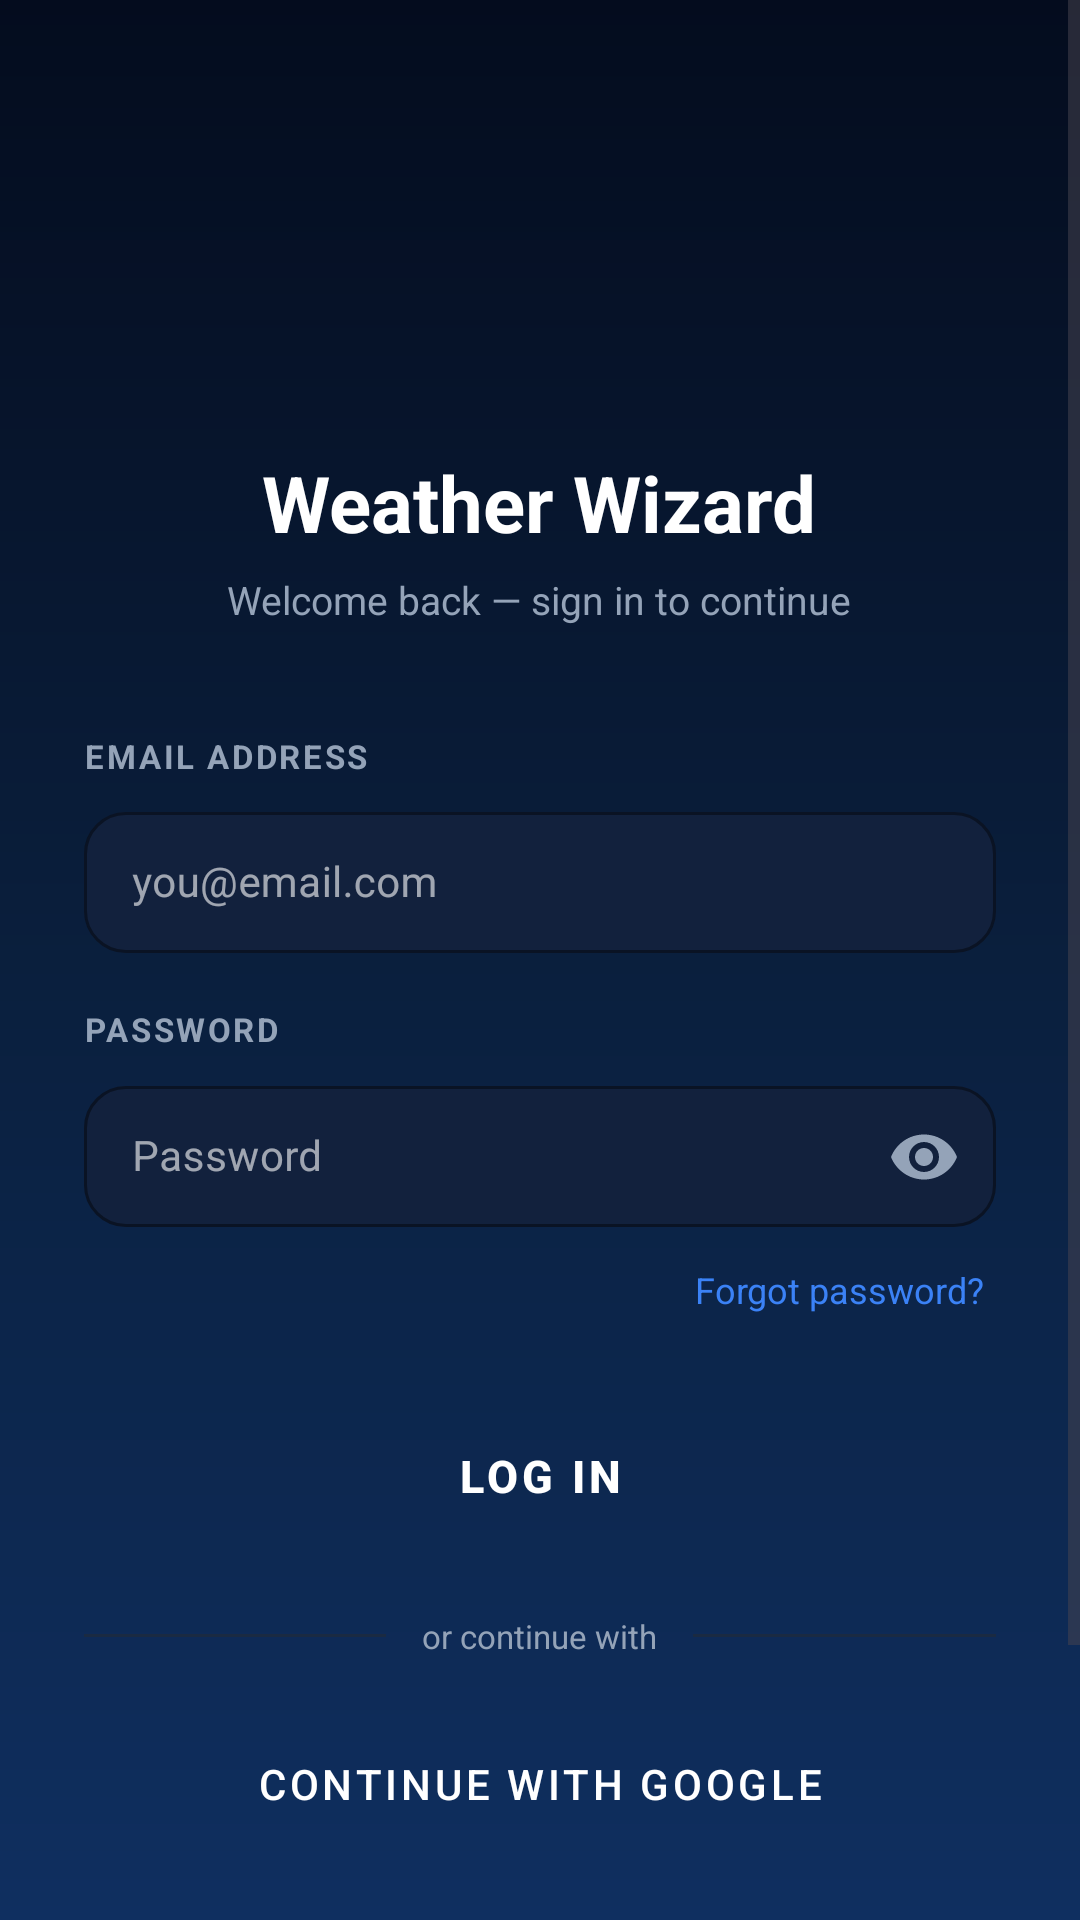

This screen was rendered from an Android layout file. Write that file and the resources it references.
<!-- AndroidManifest.xml: application theme Base.Theme.WeatherWizardUI -->
<!-- res/layout/activity_login.xml -->
<?xml version="1.0" encoding="utf-8"?>
<ScrollView xmlns:android="http://schemas.android.com/apk/res/android"
    xmlns:app="http://schemas.android.com/apk/res-auto"
    android:layout_width="match_parent"
    android:layout_height="match_parent"
    android:background="@drawable/bg_gradient"
    android:fillViewport="true"
    android:overScrollMode="never">

    <LinearLayout
        android:layout_width="match_parent"
        android:layout_height="wrap_content"
        android:orientation="vertical"
        android:paddingStart="28dp"
        android:paddingEnd="28dp"
        android:paddingBottom="32dp">

        
        <LinearLayout
            android:layout_width="match_parent"
            android:layout_height="wrap_content"
            android:orientation="vertical"
            android:gravity="center"
            android:layout_marginTop="56dp"
            android:layout_marginBottom="36dp">

            <ImageView
                android:layout_width="80dp"
                android:layout_height="80dp"
                android:src="@mipmap/ic_launcher"
                android:scaleType="fitCenter"
                android:contentDescription="Logo"
                android:layout_marginBottom="14dp" />

            <TextView
                android:layout_width="wrap_content"
                android:layout_height="wrap_content"
                android:text="Weather Wizard"
                android:textSize="26sp"
                android:textStyle="bold"
                android:textColor="@color/white" />

            <TextView
                android:layout_width="wrap_content"
                android:layout_height="wrap_content"
                android:text="Welcome back — sign in to continue"
                android:textSize="13sp"
                android:textColor="@color/text_muted"
                android:layout_marginTop="6dp" />
        </LinearLayout>

        
        <TextView
            android:layout_width="wrap_content"
            android:layout_height="wrap_content"
            android:text="EMAIL ADDRESS"
            android:textSize="11sp"
            android:textStyle="bold"
            android:textColor="@color/text_muted"
            android:letterSpacing="0.08"
            android:layout_marginBottom="6dp" />

        
        <com.google.android.material.textfield.TextInputLayout
            android:layout_width="match_parent"
            android:layout_height="wrap_content"
            android:layout_marginBottom="18dp"
            app:boxBackgroundColor="@color/field_bg"
            app:boxStrokeColor="@color/azure"
            app:boxStrokeWidth="1dp"
            app:boxCornerRadiusTopStart="14dp"
            app:boxCornerRadiusTopEnd="14dp"
            app:boxCornerRadiusBottomStart="14dp"
            app:boxCornerRadiusBottomEnd="14dp"
            style="@style/Widget.MaterialComponents.TextInputLayout.OutlinedBox">

            <com.google.android.material.textfield.TextInputEditText
                android:id="@+id/editUsername"
                android:layout_width="match_parent"
                android:layout_height="wrap_content"
                android:hint="you@email.com"
                android:inputType="textEmailAddress"
                android:textSize="14sp"
                android:textColor="@color/white"
                android:textColorHint="@color/text_muted"
                android:paddingTop="14dp"
                android:paddingBottom="14dp"
                android:imeOptions="actionNext"
                android:singleLine="true" />
        </com.google.android.material.textfield.TextInputLayout>

        
        <TextView
            android:layout_width="wrap_content"
            android:layout_height="wrap_content"
            android:text="PASSWORD"
            android:textSize="11sp"
            android:textStyle="bold"
            android:textColor="@color/text_muted"
            android:letterSpacing="0.08"
            android:layout_marginBottom="6dp" />

        
        <com.google.android.material.textfield.TextInputLayout
            android:layout_width="match_parent"
            android:layout_height="wrap_content"
            android:layout_marginBottom="8dp"
            app:boxBackgroundColor="@color/field_bg"
            app:boxStrokeColor="@color/azure"
            app:boxStrokeWidth="1dp"
            app:boxCornerRadiusTopStart="14dp"
            app:boxCornerRadiusTopEnd="14dp"
            app:boxCornerRadiusBottomStart="14dp"
            app:boxCornerRadiusBottomEnd="14dp"
            app:endIconMode="password_toggle"
            app:endIconTint="@color/text_muted"
            style="@style/Widget.MaterialComponents.TextInputLayout.OutlinedBox">

            <com.google.android.material.textfield.TextInputEditText
                android:id="@+id/editPassword"
                android:layout_width="match_parent"
                android:layout_height="wrap_content"
                android:hint="Password"
                android:inputType="textPassword"
                android:textSize="14sp"
                android:textColor="@color/white"
                android:textColorHint="@color/text_muted"
                android:paddingTop="14dp"
                android:paddingBottom="14dp"
                android:imeOptions="actionDone"
                android:singleLine="true" />
        </com.google.android.material.textfield.TextInputLayout>

        
        <TextView
            android:id="@+id/tvForgotPassword"
            android:layout_width="wrap_content"
            android:layout_height="wrap_content"
            android:layout_gravity="end"
            android:text="Forgot password?"
            android:textSize="12sp"
            android:textColor="@color/azure_light"
            android:padding="4dp"
            android:layout_marginBottom="24dp" />

        
        <Button
            android:id="@+id/btnLogin"
            android:layout_width="match_parent"
            android:layout_height="52dp"
            android:text="Log In"
            android:textSize="15sp"
            android:textStyle="bold"
            android:textColor="@color/white"
            android:backgroundTint="@color/azure"
            android:stateListAnimator="@null"
            android:layout_marginBottom="20dp"
            style="@style/Widget.MaterialComponents.Button" />

        
        <LinearLayout
            android:layout_width="match_parent"
            android:layout_height="wrap_content"
            android:orientation="horizontal"
            android:gravity="center_vertical"
            android:layout_marginBottom="16dp">
            <View android:layout_width="0dp" android:layout_height="1dp"
                android:layout_weight="1" android:background="@color/divider" />
            <TextView android:layout_width="wrap_content" android:layout_height="wrap_content"
                android:text="or continue with" android:textSize="11sp"
                android:textColor="@color/text_muted"
                android:paddingStart="12dp" android:paddingEnd="12dp" />
            <View android:layout_width="0dp" android:layout_height="1dp"
                android:layout_weight="1" android:background="@color/divider" />
        </LinearLayout>

        
        <Button
            android:id="@+id/btnGoogle"
            android:layout_width="match_parent"
            android:layout_height="52dp"
            android:text="Continue with Google"
            android:textSize="14sp"
            android:textColor="@color/white"
            android:backgroundTint="@color/field_bg"
            android:stateListAnimator="@null"
            android:layout_marginBottom="32dp"
            style="@style/Widget.MaterialComponents.Button.OutlinedButton" />

        
        <LinearLayout
            android:layout_width="match_parent"
            android:layout_height="wrap_content"
            android:gravity="center"
            android:orientation="horizontal"
            android:layout_marginBottom="12dp">
            <TextView android:layout_width="wrap_content" android:layout_height="wrap_content"
                android:text="Don't have an account? "
                android:textSize="13sp" android:textColor="@color/text_muted" />
            <TextView
                android:id="@+id/tvCreateAccount"
                android:layout_width="wrap_content"
                android:layout_height="wrap_content"
                android:text="Create Account"
                android:textSize="13sp"
                android:textColor="@color/azure_light"
                android:textStyle="bold"
                android:padding="4dp" />
        </LinearLayout>

        <TextView
            android:id="@+id/tvGuestAccess"
            android:layout_width="wrap_content"
            android:layout_height="wrap_content"
            android:layout_gravity="center"
            android:text="Continue as Guest →"
            android:textSize="12sp"
            android:textColor="@color/text_muted"
            android:padding="4dp" />

    </LinearLayout>
</ScrollView>
<!-- resources referenced by this layout -->
<resources>
  <color name="azure">#2563EB</color>
  <color name="azure_light">#3B82F6</color>
  <color name="divider">#1A2A42</color>
  <color name="field_bg">#12213D</color>
  <color name="text_muted">@color/mist</color>
  <color name="white">#FFFFFFFF</color>
  <!-- drawable bg_gradient (drawable) -->
  <?xml version="1.0" encoding="utf-8"?>
  <shape xmlns:android="http://schemas.android.com/apk/res/android">
      <gradient android:type="linear" android:angle="185"
          android:startColor="#040C1E" android:centerColor="#0A1F3D" android:endColor="#0F2F60"/>
  </shape>
  <style name="Base.Theme.WeatherWizardUI" parent="Theme.Material3.DayNight.NoActionBar">
          
          <item name="colorPrimary">@color/colorPrimary</item>
          <item name="colorPrimaryVariant">@color/colorPrimaryVariant</item>
          <item name="colorOnPrimary">@color/colorOnPrimary</item>
          <item name="colorSecondary">@color/colorSecondary</item>
          <item name="colorOnSecondary">@color/colorOnSecondary</item>
          <item name="colorSurface">@color/colorSurface</item>
          <item name="colorOnSurface">@color/colorOnSurface</item>
          <item name="android:colorBackground">@color/colorBackground</item>
          <item name="colorOnBackground">@color/colorOnBackground</item>
          <item name="colorError">@color/colorError</item>
          <item name="colorOnError">@color/colorOnError</item>
          <item name="android:windowBackground">@color/bg_dark</item>
          <item name="android:statusBarColor">@color/bg_dark</item>
          <item name="android:navigationBarColor">@color/nav_bg</item>
          
      </style>
  <color name="mist">#94A3B8</color>
  <color name="colorPrimary">@color/azure</color>
  <color name="colorPrimaryVariant">@color/sky_blue</color>
  <color name="colorOnPrimary">#FFFFFF</color>
  <color name="colorSecondary">@color/cyan</color>
  <color name="colorOnSecondary">#FFFFFF</color>
  <color name="colorSurface">@color/sky_mid</color>
  <color name="colorOnSurface">#FFFFFF</color>
  <color name="colorBackground">@color/sky_deep</color>
  <color name="colorOnBackground">#FFFFFF</color>
  <color name="colorError">@color/red_bad</color>
  <color name="colorOnError">#FFFFFF</color>
  <color name="bg_dark">@color/sky_deep</color>
  <color name="nav_bg">#0A0F1C</color>
  <color name="sky_blue">#1A3A6E</color>
  <color name="cyan">#06B6D4</color>
  <color name="sky_mid">#0F2447</color>
  <color name="sky_deep">#0A1628</color>
  <color name="red_bad">#EF4444</color>
</resources>
